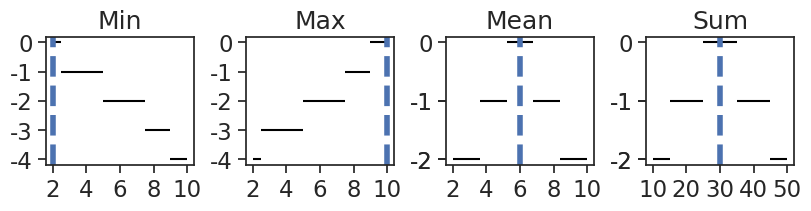
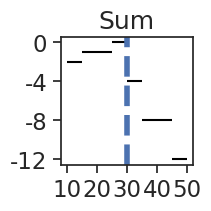

Write the Python code that produced these figures, in order.
import numpy as np
import random
import matplotlib.pyplot as plt
import seaborn as sns
import pandas as pd
import time


def main():
    font = {'family' : 'normal',
        #'weight' : 'bold',
        'size'   : 22}

    plt.rc('font', **font)

    sns.set(font_scale=1.5)
    sns.set_style("ticks")
    plot_interval_mechanism_scores("interval_scores.pdf")
    plot_interval_mechanism_scores_preserving("interval_scores_preserving.pdf")



def plot_interval_mechanism_scores(output_path):
    intervals = [
                [(2, 2.5), (2.5, 5), (5, 7.5), (7.5, 9), (9, 10)],
                [(2, 2.5), (2.5, 5), (5, 7.5), (7.5, 9), (9, 10)],
                [(2, 3.6), (3.6, 5.2), (5.2, 6.8), (6.8, 8.4), (8.4, 10)],
                [(10, 15), (15, 25), (25, 35), (35, 45), (45, 50)]
                ]
    scores=     [
                [0, -1, -2, -3, -4],
                [-4, -3, -2, -1, 0],
                [-2, -1, 0, -1, -2],
                [-2, -1, 0, -1, -2]
                ]
    x_ticks =   [
                [2,4,6,8, 10],
                [2,4,6,8, 10],
                [2,4,6,8, 10],
                [10, 20, 30, 40, 50]
                ]
    titles =    ["Min", "Max", "Mean", "Sum"]
    results=    [2, 10, 6, 30]
    fig, ax = plt.subplots(nrows=1, ncols=4,constrained_layout=True)
    for i in range (0,4):
        for idx, value in enumerate(intervals[i]):
            ax[i].hlines(y=scores[i][idx], xmin=value[0], xmax=value[1], color="black")
        ax[i].set_yticks(scores[i])
        ax[i].set_xticks(x_ticks[i])
        #ax[i].tick_params(axis='x', labelrotation=90)
        ax[i].set_title(titles[i],fontsize=18)
        ax[i].axvline(results[i],color="b", ls='--',linewidth=4)
    fig.set_size_inches( 8, 2)
    plt.savefig(output_path,format="pdf")
    #plt.show()


def plot_interval_mechanism_scores_preserving(output_path):

    intervals = [(10, 15), (15, 25), (25, 30), (30, 35), (35, 45), (45, 50)]
                
    scores=[-2, -1, 0, -4, -8, -12]
    x_ticks =[10, 20, 30, 40, 50]
    titles =    ["Sum"]
    results=    [30]
    fig, ax = plt.subplots(nrows=1, ncols=1,constrained_layout=True)
    for idx, value in enumerate(intervals):
        ax.hlines(y=scores[idx], xmin=value[0], xmax=value[1], color="black")
    ax.set_yticks([0, - 4, - 8, -12])
    ax.set_xticks(x_ticks)
    #ax[i].tick_params(axis='x', labelrotation=90)
    ax.set_title(titles[0],fontsize=18)
    ax.axvline(results[0],color="b", ls='--', linewidth=4)
    fig.set_size_inches( 2 , 2)
    plt.savefig(output_path,format="pdf")
    #plt.show()



if __name__ == "__main__":
    #sys.argv = [sys.argv[0], 'ICC_alignment_approx_FINAL', 'alignment_ORIG_FINAL']
    main()#sys.argv)
